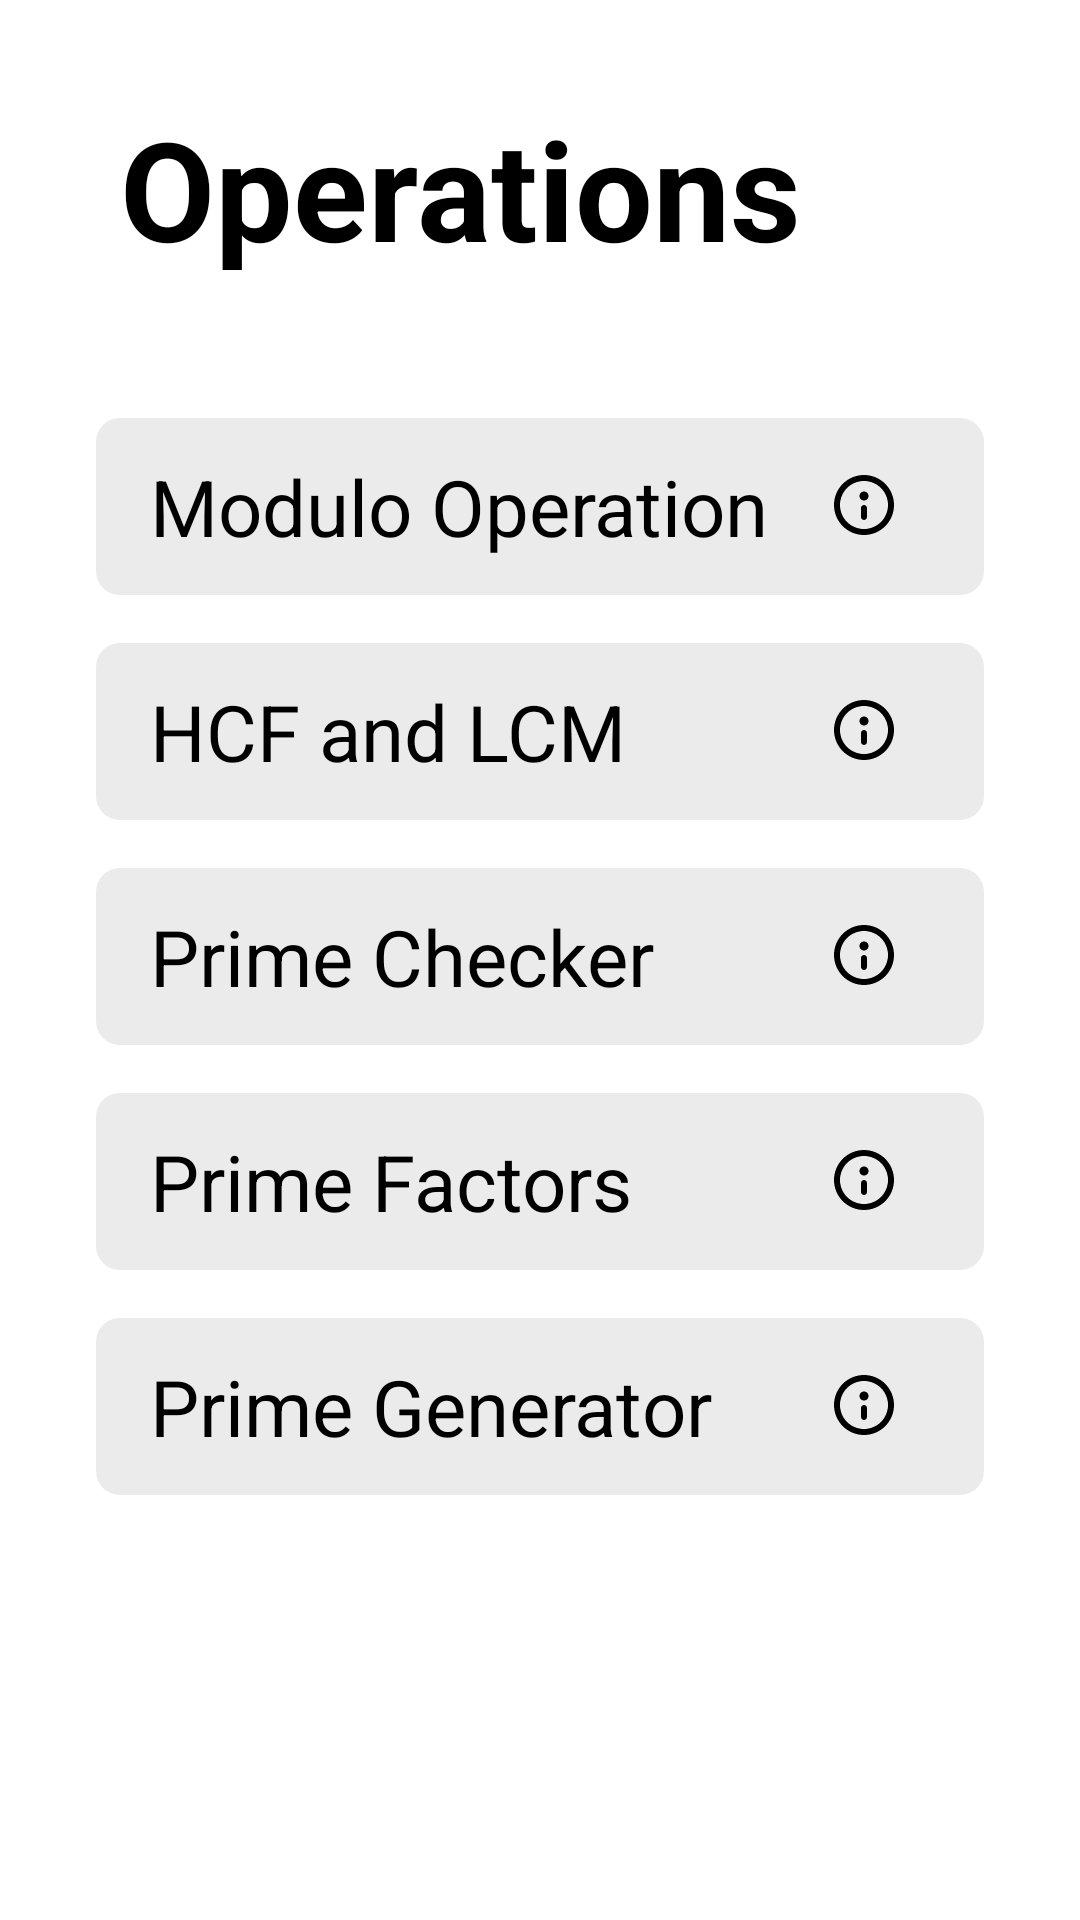

Produce the Android XML layout that renders to this screen, including the resource entries it uses.
<!-- AndroidManifest.xml: application theme Theme.Operations -->
<!-- res/layout/activity_menu.xml -->
<?xml version="1.0" encoding="utf-8"?>
<ScrollView xmlns:app="http://schemas.android.com/apk/res-auto"
    xmlns:tools="http://schemas.android.com/tools"
    android:layout_width="match_parent"
    android:layout_height="match_parent"
    android:background="@color/Home"
    xmlns:android="http://schemas.android.com/apk/res/android">
<LinearLayout
    android:layout_width="match_parent"
    android:layout_height="wrap_content"
    android:background="@color/Home"
    tools:context=".MenuActivity"
    android:orientation="vertical">

    <TextView
        android:id="@+id/menu_heading"
        android:layout_width="wrap_content"
        android:layout_height="wrap_content"
        android:layout_marginStart="40dp"
        android:layout_marginTop="32dp"
        android:text="@string/app_name"
        android:textColor="@color/text_color"
        android:textSize="46sp"
        android:textStyle="bold" />

    <androidx.constraintlayout.widget.ConstraintLayout
        android:layout_width="match_parent"
        android:layout_height="wrap_content"
        android:layout_marginStart="32dp"
        android:layout_marginTop="46dp"
        android:layout_marginEnd="32dp"
        android:background="@drawable/text_background_plain">

        <TextView
            android:id="@+id/menu_modulo"
            android:layout_width="0dp"
            android:layout_height="match_parent"
            android:text="@string/modulo_operation"
            android:textColor="@color/text_color"
            android:textSize="26sp"
            app:layout_constraintEnd_toStartOf="@+id/modulo_info_icon"
            app:layout_constraintHorizontal_bias="1.0"
            app:layout_constraintStart_toStartOf="parent"
            app:layout_constraintTop_toTopOf="parent" />

        <TextView
            android:id="@+id/modulo_info_txt"
            android:layout_width="match_parent"
            android:layout_height="wrap_content"
            android:layout_marginTop="16dp"
            android:background="@drawable/info_text_background"
            android:text="@string/modulo_info_txt"
            android:textColor="@color/text_color"
            android:visibility="gone"
            app:layout_constraintBottom_toBottomOf="parent"
            app:layout_constraintEnd_toEndOf="parent"
            app:layout_constraintStart_toStartOf="parent"
            app:layout_constraintTop_toBottomOf="@+id/menu_modulo" />

        <ImageView
            android:id="@+id/modulo_info_icon"
            android:layout_width="wrap_content"
            android:layout_height="wrap_content"
            android:layout_marginTop="5dp"
            android:layout_marginEnd="10dp"
            app:layout_constraintEnd_toEndOf="parent"
            app:layout_constraintTop_toTopOf="parent"
            app:srcCompat="@drawable/info_icon" />
    </androidx.constraintlayout.widget.ConstraintLayout>



    <androidx.constraintlayout.widget.ConstraintLayout
        android:layout_width="match_parent"
        android:layout_height="wrap_content"
        android:layout_marginStart="32dp"
        android:layout_marginTop="16dp"
        android:layout_marginEnd="32dp"
        android:background="@drawable/text_background_plain">

        <TextView
            android:id="@+id/menu_hcf"
            android:layout_width="0dp"
            android:layout_height="match_parent"
            android:text="@string/hcf_and_lcm"
            android:textColor="@color/text_color"
            android:textSize="26sp"
            app:layout_constraintEnd_toStartOf="@+id/hcf_info_icon"
            app:layout_constraintHorizontal_bias="1.0"
            app:layout_constraintStart_toStartOf="parent"
            app:layout_constraintTop_toTopOf="parent" />

        <TextView
            android:id="@+id/hcf_info_txt"
            android:layout_width="match_parent"
            android:layout_height="wrap_content"
            android:layout_marginTop="16dp"
            android:background="@drawable/info_text_background"
            android:text="@string/hcf_info_text"
            android:textColor="@color/text_color"
            android:visibility="gone"
            app:layout_constraintBottom_toBottomOf="parent"
            app:layout_constraintEnd_toEndOf="parent"
            app:layout_constraintStart_toStartOf="parent"
            app:layout_constraintTop_toBottomOf="@+id/menu_hcf" />

        <ImageView
            android:id="@+id/hcf_info_icon"
            android:layout_width="wrap_content"
            android:layout_height="wrap_content"
            android:layout_marginTop="5dp"
            android:layout_marginEnd="10dp"
            app:layout_constraintEnd_toEndOf="parent"
            app:layout_constraintTop_toTopOf="parent"
            app:srcCompat="@drawable/info_icon" />
    </androidx.constraintlayout.widget.ConstraintLayout>


    <androidx.constraintlayout.widget.ConstraintLayout
        android:id="@+id/constraint_layout_pc"
        android:layout_width="match_parent"
        android:layout_height="wrap_content"
        android:layout_marginStart="32dp"
        android:layout_marginTop="16dp"
        android:layout_marginEnd="32dp"
        android:background="@drawable/text_background_plain">

        <TextView
            android:id="@+id/menu_prime_checker"
            android:layout_width="0dp"
            android:layout_height="match_parent"
            android:text="@string/prime_checker"
            android:textColor="@color/text_color"
            android:textSize="26sp"
            app:layout_constraintEnd_toStartOf="@+id/prime_checker_info_icon"
            app:layout_constraintHorizontal_bias="1.0"
            app:layout_constraintStart_toStartOf="parent"
            app:layout_constraintTop_toTopOf="parent" />

        <TextView
            android:id="@+id/prime_checker_info_txt"
            android:layout_width="match_parent"
            android:layout_height="wrap_content"
            android:background="@drawable/info_text_background"
            android:layout_marginTop="16dp"
            android:textColor="@color/text_color"
            android:text="@string/prime_checker_txt"
            app:layout_constraintBottom_toBottomOf="parent"
            app:layout_constraintEnd_toEndOf="parent"
            app:layout_constraintStart_toStartOf="parent"
            android:visibility="gone"
            app:layout_constraintTop_toBottomOf="@+id/menu_prime_checker" />

        <ImageView
            android:id="@+id/prime_checker_info_icon"
            android:layout_width="wrap_content"
            android:layout_height="wrap_content"
            android:layout_marginEnd="10dp"
            android:layout_marginTop="5dp"
            app:layout_constraintEnd_toEndOf="parent"
            app:layout_constraintTop_toTopOf="parent"
            app:srcCompat="@drawable/info_icon" />
    </androidx.constraintlayout.widget.ConstraintLayout>

    <androidx.constraintlayout.widget.ConstraintLayout
        android:id="@+id/constraint_layout_pf"
        android:layout_width="match_parent"
        android:layout_height="wrap_content"
        android:layout_marginStart="32dp"
        android:layout_marginTop="16dp"
        android:layout_marginEnd="32dp"
        android:background="@drawable/text_background_plain">

        <TextView
            android:id="@+id/menu_prime_factors"
            android:layout_width="0dp"
            android:layout_height="match_parent"
            android:text="@string/prime_factors"
            android:textColor="@color/text_color"
            android:textSize="26sp"
            app:layout_constraintEnd_toStartOf="@+id/prime_factors_info_icon"
            app:layout_constraintHorizontal_bias="1.0"
            app:layout_constraintStart_toStartOf="parent"
            app:layout_constraintTop_toTopOf="parent" />

        <TextView
            android:id="@+id/prime_factors_info_txt"
            android:layout_width="match_parent"
            android:layout_height="wrap_content"
            android:layout_marginTop="16dp"
            android:background="@drawable/info_text_background"
            android:text="@string/prime_factors_info_txt"
            android:textColor="@color/text_color"
            android:visibility="gone"
            app:layout_constraintBottom_toBottomOf="parent"
            app:layout_constraintEnd_toEndOf="parent"
            app:layout_constraintStart_toStartOf="parent"
            app:layout_constraintTop_toBottomOf="@+id/menu_prime_factors" />

        <ImageView
            android:id="@+id/prime_factors_info_icon"
            android:layout_width="wrap_content"
            android:layout_height="wrap_content"
            android:layout_marginTop="5dp"
            android:layout_marginEnd="10dp"
            app:layout_constraintEnd_toEndOf="parent"
            app:layout_constraintTop_toTopOf="parent"
            app:srcCompat="@drawable/info_icon" />
    </androidx.constraintlayout.widget.ConstraintLayout>

    <androidx.constraintlayout.widget.ConstraintLayout
        android:layout_width="match_parent"
        android:layout_height="wrap_content"
        android:layout_marginStart="32dp"
        android:layout_marginTop="16dp"
        android:layout_marginEnd="32dp"
        android:background="@drawable/text_background_plain">

        <TextView
            android:id="@+id/menu_prime_generator"
            android:layout_width="0dp"
            android:layout_height="match_parent"
            android:text="@string/prime_generator"
            android:textColor="@color/text_color"
            android:textSize="26sp"
            app:layout_constraintEnd_toStartOf="@+id/prime_generator_info_icon"
            app:layout_constraintHorizontal_bias="1.0"
            app:layout_constraintStart_toStartOf="parent"
            app:layout_constraintTop_toTopOf="parent" />

        <TextView
            android:id="@+id/prime_generator_info_txt"
            android:layout_width="match_parent"
            android:layout_height="wrap_content"
            android:layout_marginTop="16dp"
            android:background="@drawable/info_text_background"
            android:text="@string/prime_generator_info_txt"
            android:textColor="@color/text_color"
            android:visibility="gone"
            app:layout_constraintBottom_toBottomOf="parent"
            app:layout_constraintEnd_toEndOf="parent"
            app:layout_constraintStart_toStartOf="parent"
            app:layout_constraintTop_toBottomOf="@+id/menu_prime_generator" />

        <ImageView
            android:id="@+id/prime_generator_info_icon"
            android:layout_width="wrap_content"
            android:layout_height="wrap_content"
            android:layout_marginTop="5dp"
            android:layout_marginEnd="10dp"
            app:layout_constraintEnd_toEndOf="parent"
            app:layout_constraintTop_toTopOf="parent"
            app:srcCompat="@drawable/info_icon" />
    </androidx.constraintlayout.widget.ConstraintLayout>

</LinearLayout>
</ScrollView>
<!-- resources referenced by this layout -->
<resources>
  <color name="Home">#FFFFFF</color>
  <color name="text_color">#000000</color>
  <!-- drawable info_text_background (drawable) -->
  <?xml version="1.0" encoding="utf-8"?>
  <shape xmlns:android="http://schemas.android.com/apk/res/android">
  
      <solid android:color="@color/Home"/>
      <padding android:bottom="5dp"
          android:top="5dp"
          android:left="5dp"
          android:right="5dp"/>
      <corners android:radius="3dp"/>
  </shape>
  <!-- drawable text_background_plain (drawable) -->
  <?xml version="1.0" encoding="utf-8"?>
  <shape xmlns:android="http://schemas.android.com/apk/res/android">
  
      <solid android:color="@color/off"/>
      <corners android:radius="8dp"/>
      <padding android:right="18dp"
          android:left="18dp"
          android:top="12dp"
          android:bottom="12dp"/>
  </shape>
  <string name="app_name">Operations</string>
  <string name="hcf_and_lcm">HCF and LCM</string>
  <string name="hcf_info_text">This will find HCF and LCF of n numbers, these numbers are to be separated by comma</string>
  <string name="modulo_info_txt">This will calculate the remainder obtained upon dividing the result of an expression with a number \'modulo\'. An expression (can be a number) and a modulo (number) is taken as input. For e.g. 3^999 when divided by 7 leaves remainder 5.</string>
  <string name="modulo_operation">Modulo Operation</string>
  <string name="prime_checker">Prime Checker</string>
  <string name="prime_checker_txt">This will check if the number is a prime number or not. It also outputs next and previous prime numbers of the given number.</string>
  <string name="prime_factors">Prime Factors</string>
  <string name="prime_factors_info_txt">This will find the prime factors of the given numbers</string>
  <string name="prime_generator">Prime Generator</string>
  <string name="prime_generator_info_txt">This will find the prime numbers between two numbers \'start\' and \'end\', both inclusive. For e.g., if start = 1 and end = 11 so the output will be 2, 3, 5, 7, 11</string>
  <style name="Theme.Operations" parent="Theme.MaterialComponents.DayNight.NoActionBar">
          
          <item name="colorPrimary">@color/orange</item>
          <item name="colorPrimaryVariant">@color/white</item>
          <item name="colorOnPrimary">@color/white</item>
          
          <item name="colorSecondary">@color/teal_200</item>
          <item name="colorSecondaryVariant">@color/teal_700</item>
          <item name="colorOnSecondary">@color/black</item>
          
          <item name="android:statusBarColor" tools:targetApi="l">?attr/colorPrimaryVariant</item>
          <item name="android:windowLightStatusBar" tools:targetApi="m">true</item>
          
          <item name="android:windowAnimationStyle">@style/WindowAnimationTransition</item>
      </style>
  <color name="off">#EBEBEB</color>
  <color name="orange">#F05B2C</color>
  <color name="white">#FFFFFFFF</color>
  <color name="teal_200">#FF03DAC5</color>
  <color name="teal_700">#FF018786</color>
  <color name="black">#FF000000</color>
  <style name="WindowAnimationTransition">
          <item name="android:windowEnterAnimation">@android:anim/fade_in</item>
          <item name="android:windowExitAnimation">@android:anim/fade_out</item>
      </style>
</resources>
